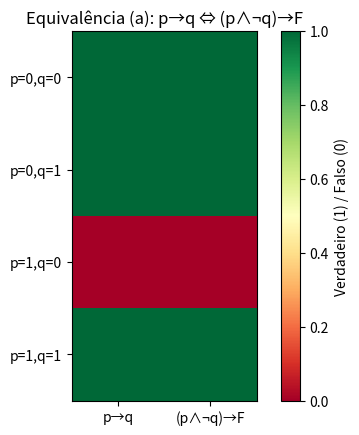

This figure's Python source:
import matplotlib.pyplot as plt
import numpy as np

dados = np.array([
    [0, 0, 1, 1],
    [0, 1, 1, 1],
    [1, 0, 0, 0],
    [1, 1, 1, 1]
])

plt.imshow(dados[:, 2:], cmap='RdYlGn')
plt.xticks([0, 1], ["p→q", "(p∧¬q)→F"])
plt.yticks(range(4), ["p=0,q=0", "p=0,q=1", "p=1,q=0", "p=1,q=1"])
plt.colorbar(label="Verdadeiro (1) / Falso (0)")
plt.title("Equivalência (a): p→q ⇔ (p∧¬q)→F")
plt.show()